7-way image classification set "data" from GitHub (alba-k/coffee-roast-classifier); label vocabulary: claro, medio, medio oscuro, nada otro, oscuro, quemado, verde.

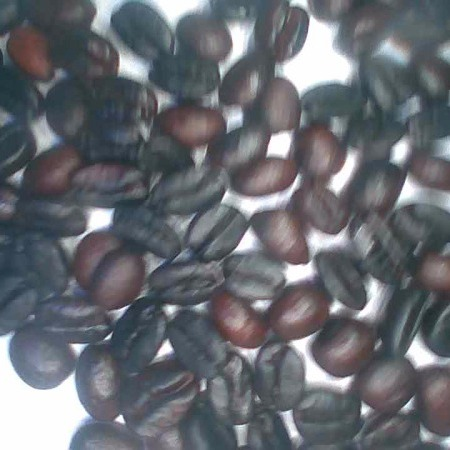
Label: oscuro

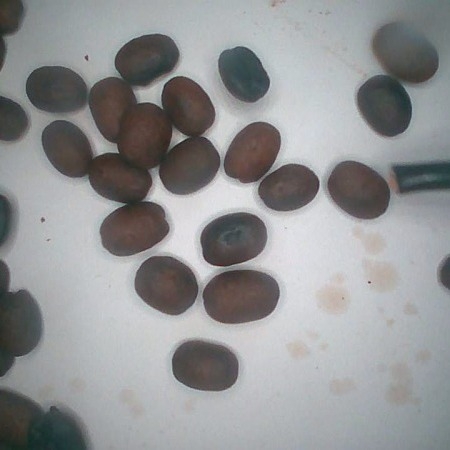
Label: medio oscuro

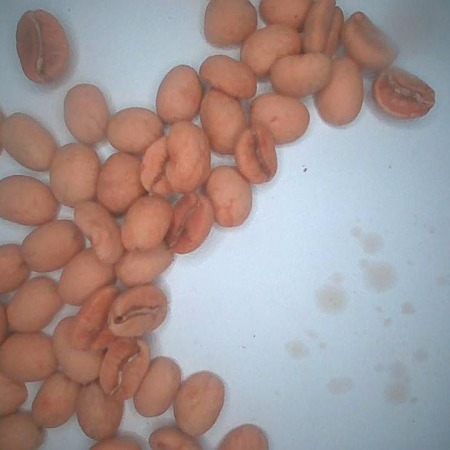
Label: claro

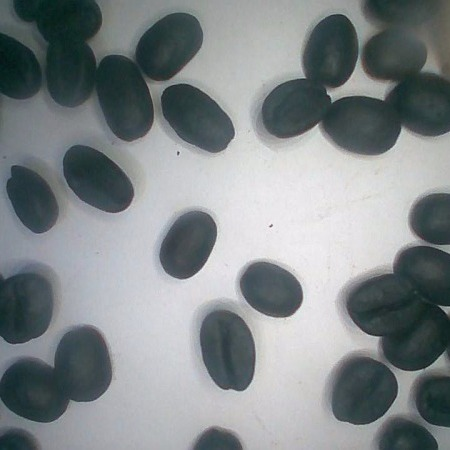
Label: quemado

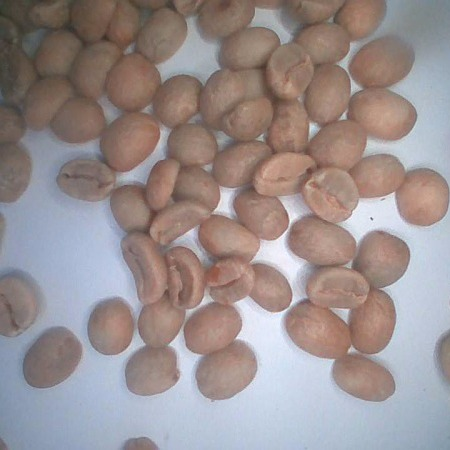
Label: verde

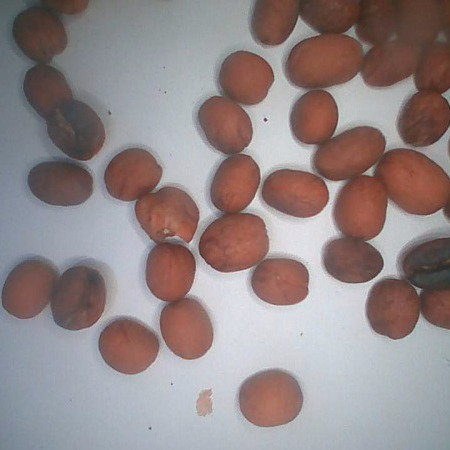
Label: medio
